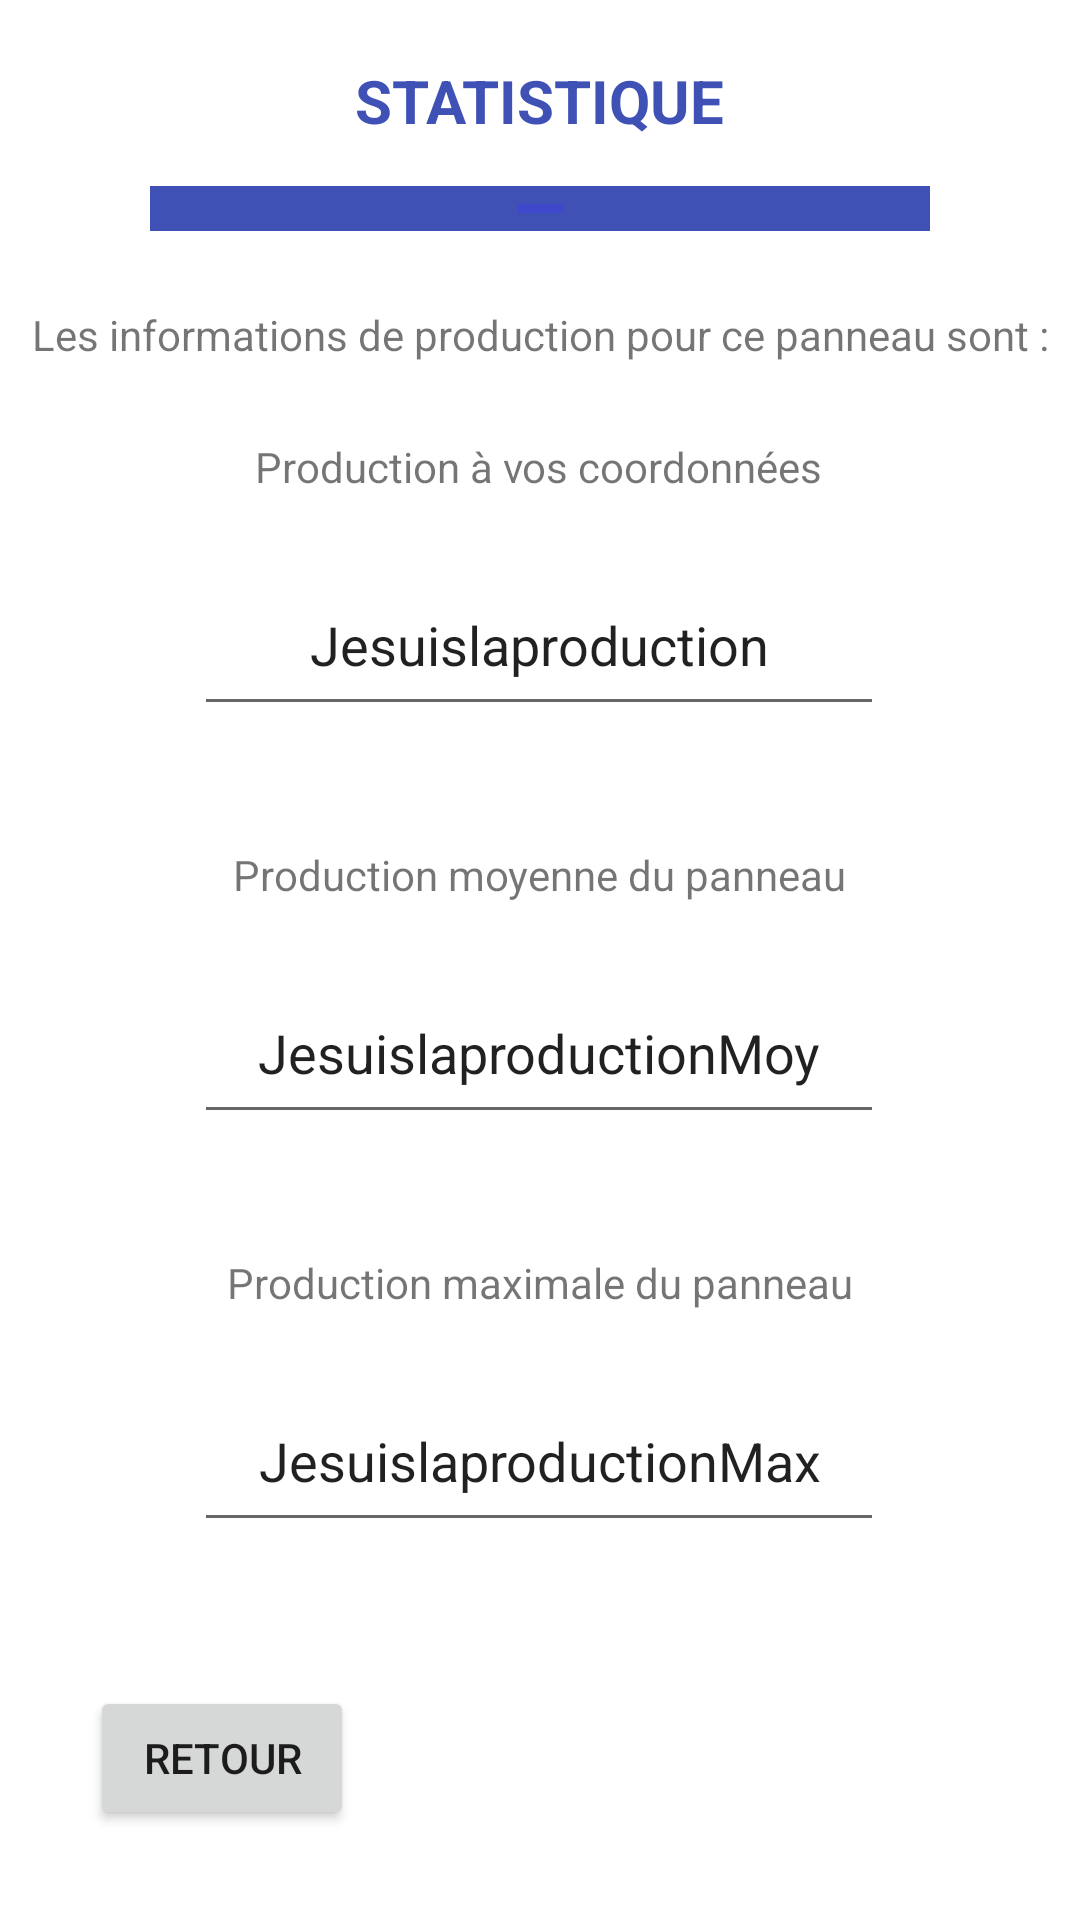

Layout XML and referenced resources for this Android screen:
<!-- AndroidManifest.xml: application theme Theme.SolarSoluce -->
<!-- res/layout/statsolar.xml -->
<?xml version="1.0" encoding="utf-8"?>
<androidx.constraintlayout.widget.ConstraintLayout xmlns:android="http://schemas.android.com/apk/res/android"
    xmlns:app="http://schemas.android.com/apk/res-auto"
    xmlns:tools="http://schemas.android.com/tools"
    android:layout_width="match_parent"
    android:layout_height="match_parent">

    <Button
        android:id="@+id/retour"
        android:layout_width="wrap_content"
        android:layout_height="wrap_content"
        android:layout_marginStart="30dp"
        android:layout_marginBottom="30dp"
        android:text="@string/retour"
        app:layout_constraintBottom_toBottomOf="parent"
        app:layout_constraintStart_toStartOf="parent" />

    <ImageView
        android:id="@+id/lignetitre6"
        android:layout_width="0dp"
        android:layout_height="15dp"
        android:layout_marginStart="50dp"
        android:layout_marginTop="15dp"
        android:layout_marginEnd="50dp"
        android:background="#3F51B5"
        android:contentDescription="@string/lignetitre"
        app:layout_constraintEnd_toEndOf="parent"
        app:layout_constraintHorizontal_bias="0.0"
        app:layout_constraintStart_toStartOf="parent"
        app:layout_constraintTop_toBottomOf="@+id/statistiquetitle"
        app:srcCompat="@mipmap/ligne_foreground"
        tools:ignore="ImageContrastCheck" />

    <TextView
        android:id="@+id/statistiquetitle"
        android:layout_width="wrap_content"
        android:layout_height="wrap_content"
        android:layout_marginStart="150dp"
        android:layout_marginTop="20dp"
        android:layout_marginEnd="150dp"
        android:text="@string/statistique"
        android:textColor="#3F51B5"
        android:textSize="20sp"
        android:textStyle="bold"
        app:layout_constraintEnd_toEndOf="parent"
        app:layout_constraintStart_toStartOf="parent"
        app:layout_constraintTop_toTopOf="parent" />

    <EditText
        android:id="@+id/afficheprodcoord"
        android:layout_width="230dp"
        android:layout_height="57dp"
        android:layout_marginStart="90dp"
        android:layout_marginTop="20dp"
        android:layout_marginEnd="91dp"
        android:autofillHints=""
        android:editable="false"
        android:ems="10"
        android:inputType="textPersonName"
        android:text="@string/jesuislaproduction"
        android:textAlignment="center"
        android:textAllCaps="false"
        app:layout_constraintEnd_toEndOf="parent"
        app:layout_constraintStart_toStartOf="parent"
        app:layout_constraintTop_toBottomOf="@+id/titreprodcoord"
        tools:ignore="Deprecated,LabelFor" />

    <EditText
        android:id="@+id/afficheprodmax"
        android:layout_width="230dp"
        android:layout_height="57dp"
        android:layout_marginStart="90dp"
        android:layout_marginTop="20dp"
        android:layout_marginEnd="91dp"
        android:autofillHints=""
        android:editable="false"
        android:ems="10"
        android:inputType="textPersonName"
        android:text="@string/jesuislaproductionmax"
        android:textAlignment="center"
        android:textAllCaps="false"
        app:layout_constraintEnd_toEndOf="parent"
        app:layout_constraintStart_toStartOf="parent"
        app:layout_constraintTop_toBottomOf="@+id/titreprodmoy2"
        tools:ignore="Deprecated,LabelFor,TextSizeCheck" />

    <EditText
        android:id="@+id/afficheprodmoy"
        android:layout_width="230dp"
        android:layout_height="57dp"
        android:layout_marginStart="90dp"
        android:layout_marginTop="20dp"
        android:layout_marginEnd="91dp"
        android:autofillHints=""
        android:editable="false"
        android:ems="10"
        android:inputType="textPersonName"
        android:text="@string/jesuislaproductionmoy"
        android:textAlignment="center"
        android:textAllCaps="false"
        app:layout_constraintEnd_toEndOf="parent"
        app:layout_constraintStart_toStartOf="parent"
        app:layout_constraintTop_toBottomOf="@+id/titreprodmoy"
        tools:ignore="Deprecated,LabelFor,TextSizeCheck" />

    <TextView
        android:id="@+id/titreprodcoord"
        android:layout_width="wrap_content"
        android:layout_height="wrap_content"
        android:layout_marginStart="110dp"
        android:layout_marginTop="25dp"
        android:layout_marginEnd="111dp"
        android:text="@string/production_vos_coordonn_es"
        app:layout_constraintEnd_toEndOf="parent"
        app:layout_constraintStart_toStartOf="parent"
        app:layout_constraintTop_toBottomOf="@+id/infostat" />

    <TextView
        android:id="@+id/titreprodmoy"
        android:layout_width="wrap_content"
        android:layout_height="wrap_content"
        android:layout_marginStart="103dp"
        android:layout_marginTop="40dp"
        android:layout_marginEnd="103dp"
        android:text="@string/production_moyenne_du_panneau"
        app:layout_constraintEnd_toEndOf="parent"
        app:layout_constraintStart_toStartOf="parent"
        app:layout_constraintTop_toBottomOf="@+id/afficheprodcoord" />

    <TextView
        android:id="@+id/titreprodmoy2"
        android:layout_width="wrap_content"
        android:layout_height="wrap_content"
        android:layout_marginStart="101dp"
        android:layout_marginTop="40dp"
        android:layout_marginEnd="101dp"
        android:text="@string/production_maximale_du_panneau"
        app:layout_constraintEnd_toEndOf="parent"
        app:layout_constraintStart_toStartOf="parent"
        app:layout_constraintTop_toBottomOf="@+id/afficheprodmoy" />

    <TextView
        android:id="@+id/infostat"
        android:layout_width="wrap_content"
        android:layout_height="wrap_content"
        android:layout_marginStart="35dp"
        android:layout_marginTop="25dp"
        android:layout_marginEnd="35dp"
        android:text="@string/les_informations_de_production_pour_ce_panneau_sont"
        app:layout_constraintEnd_toEndOf="parent"
        app:layout_constraintStart_toStartOf="parent"
        app:layout_constraintTop_toBottomOf="@+id/lignetitre6" />
</androidx.constraintlayout.widget.ConstraintLayout>
<!-- resources referenced by this layout -->
<resources>
  <!-- mipmap ligne_foreground: png bitmap (mipmap-hdpi, 277 bytes) -->
  <string name="jesuislaproduction">Jesuislaproduction</string>
  <string name="jesuislaproductionmax">JesuislaproductionMax</string>
  <string name="jesuislaproductionmoy">JesuislaproductionMoy</string>
  <string name="les_informations_de_production_pour_ce_panneau_sont">Les informations de production pour ce panneau sont :</string>
  <string name="lignetitre">lignetitre</string>
  <string name="production_maximale_du_panneau">Production maximale du panneau</string>
  <string name="production_moyenne_du_panneau">Production moyenne du panneau</string>
  <string name="production_vos_coordonn_es">Production à vos coordonnées</string>
  <string name="retour">RETOUR</string>
  <string name="statistique">STATISTIQUE</string>
  <style name="Theme.SolarSoluce" parent="Theme.MaterialComponents.DayNight.DarkActionBar">
          
          <item name="colorPrimary">@color/purple_500</item>
          <item name="colorPrimaryVariant">@color/purple_700</item>
          <item name="colorOnPrimary">@color/white</item>
          
          <item name="colorSecondary">@color/teal_200</item>
          <item name="colorSecondaryVariant">@color/teal_700</item>
          <item name="colorOnSecondary">@color/black</item>
          
          <item name="android:statusBarColor">?attr/colorPrimaryVariant</item>
          
      </style>
  <!-- not gathered from this repository: default colours our renderer supplied (Android Studio template values) -->
  <color name="purple_500">#FF6200EE</color>
  <color name="purple_700">#FF3700B3</color>
  <color name="teal_200">#FF03DAC5</color>
  <color name="teal_700">#FF018786</color>
  <color name="black">#FF000000</color>
  <color name="white">#FFFFFFFF</color>
</resources>
